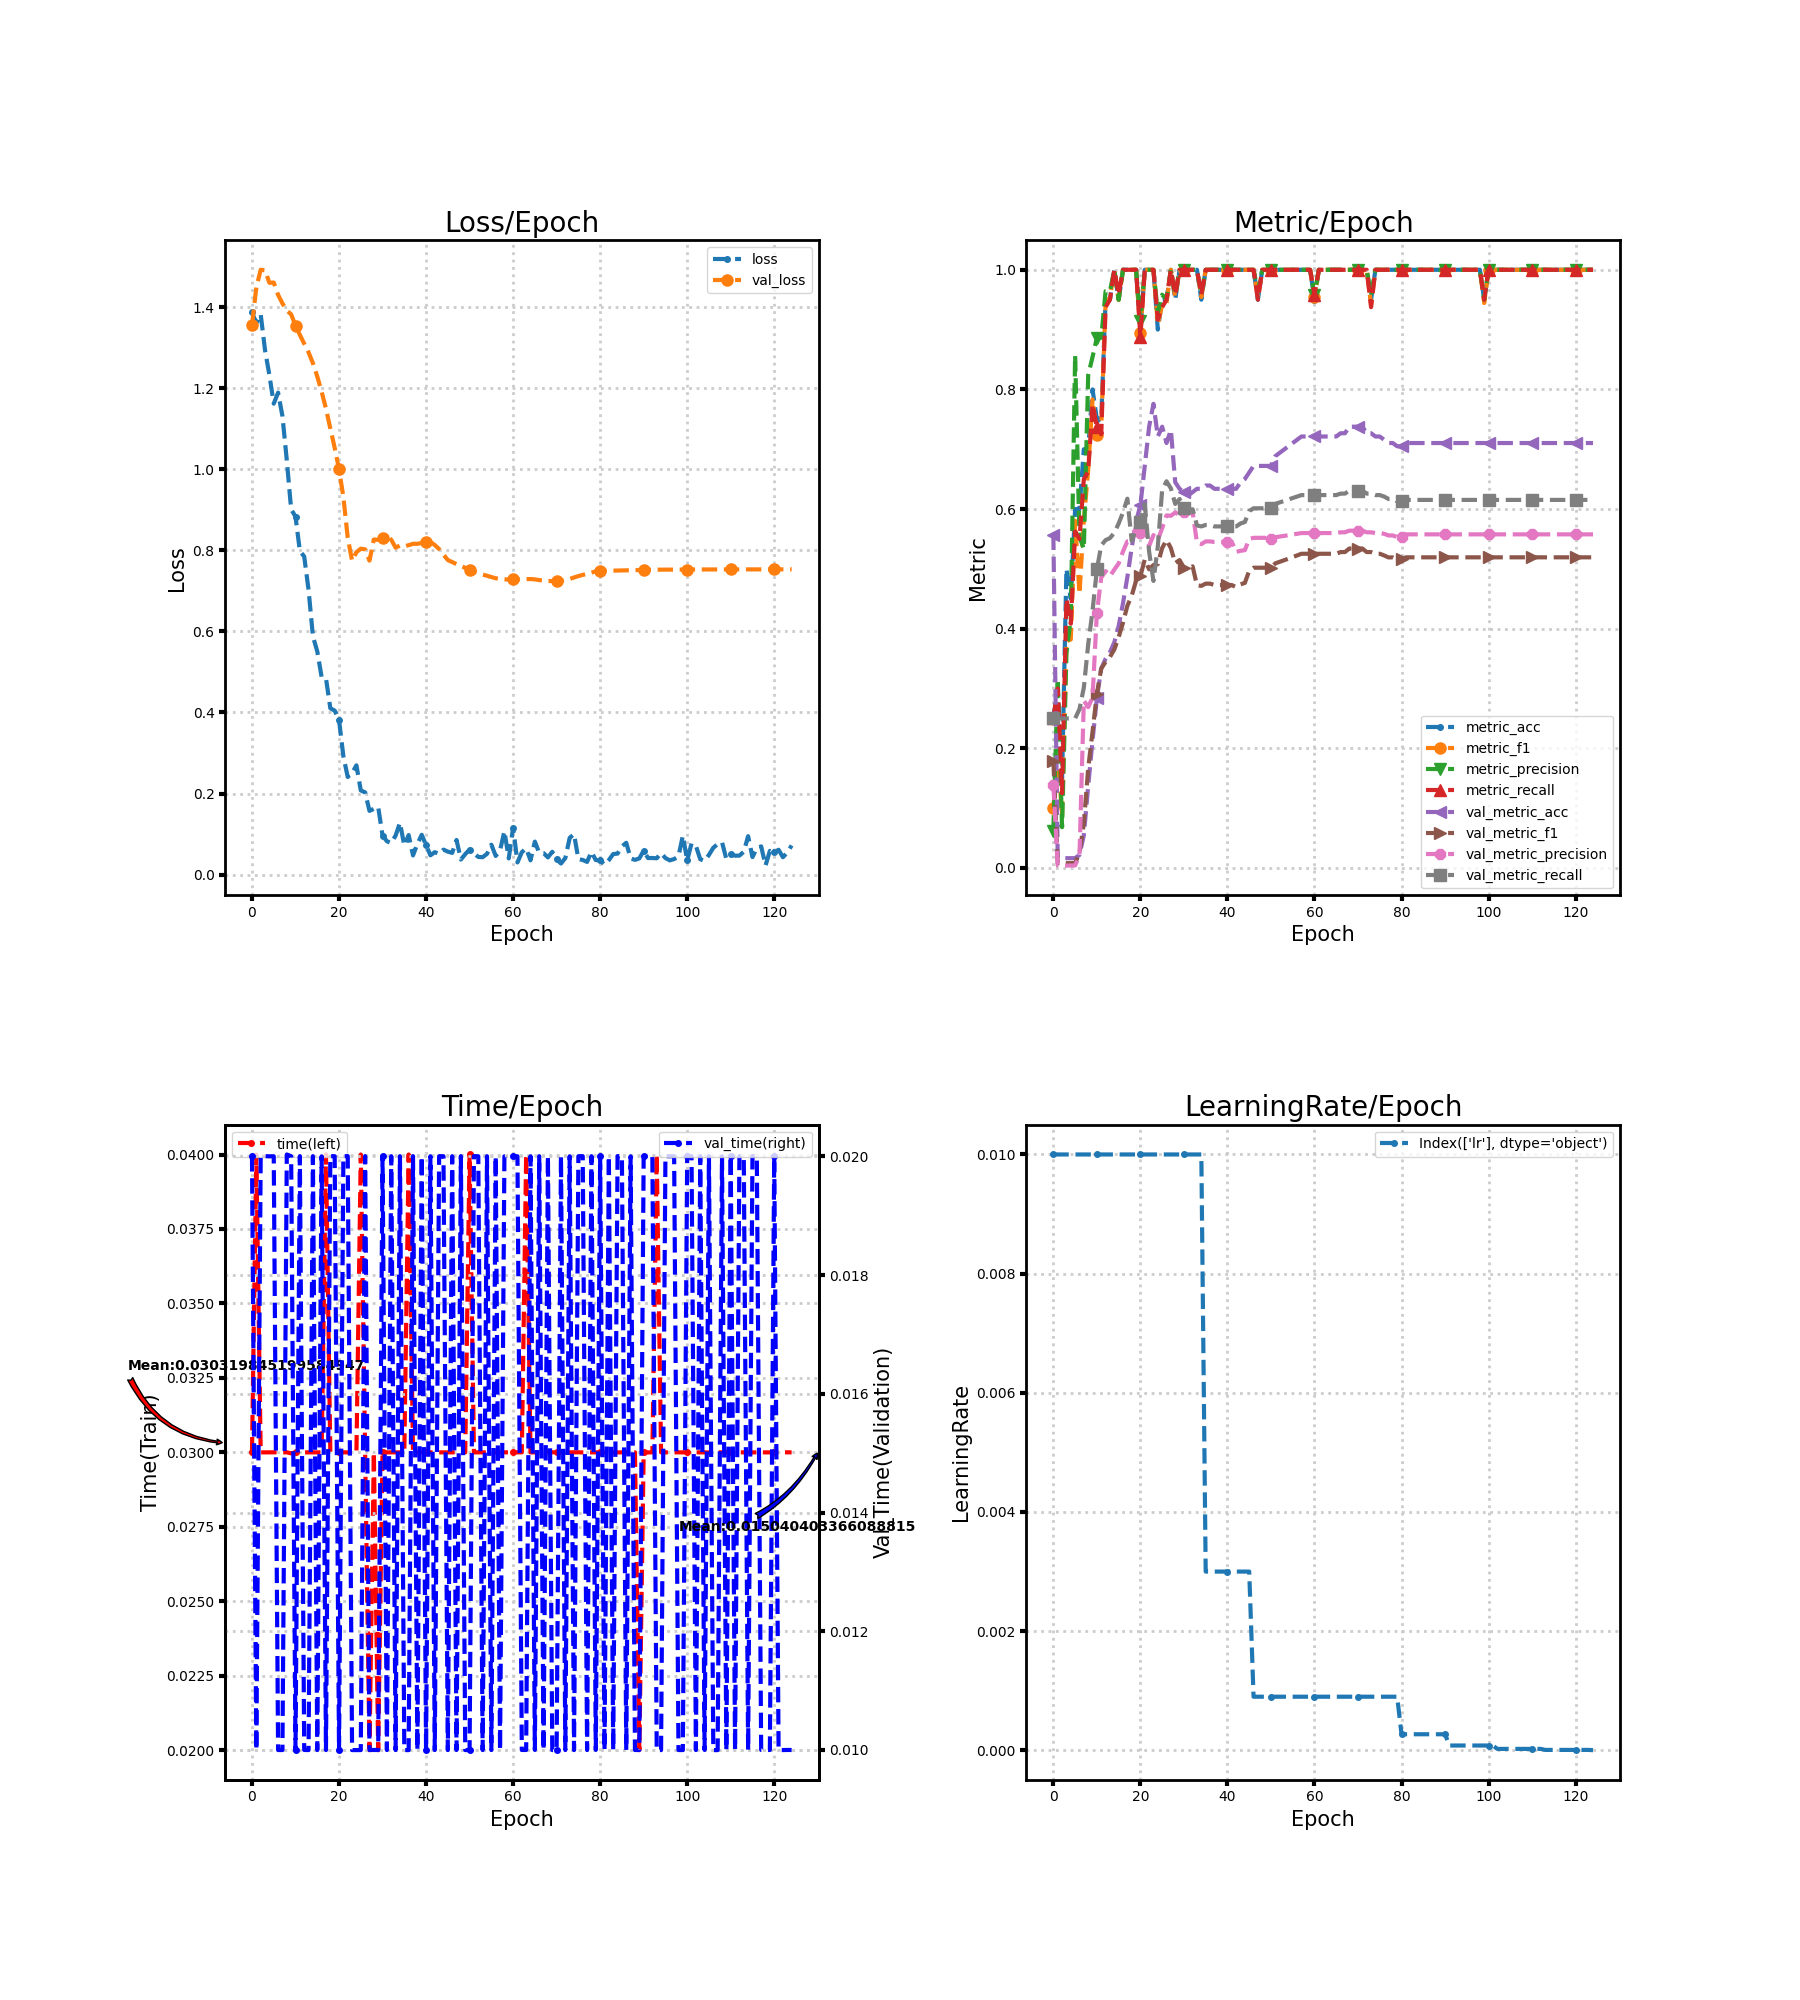

Source data for this figure (header and first rows):
loss, metric_acc, metric_f1, metric_precision, metric_recall, time, lr, val_loss, val_metric_acc, val_metric_f1, val_metric_precision, val_metric_recall, val_time
1.388, 0.25, 0.1, 0.0625, 0.25, 0.03, 0.01, 1.357, 0.5574, 0.1789, 0.1393, 0.25, 0.02
1.361, 0.3, 0.1875, 0.3158, 0.3, 0.04, 0.01, 1.449, 0.01639, 0.008065, 0.004098, 0.25, 0.01
1.383, 0.15, 0.08824, 0.06818, 0.125, 0.03, 0.01, 1.493, 0.01639, 0.008065, 0.004098, 0.25, 0.02
1.294, 0.5, 0.3792, 0.3583, 0.45, 0.03, 0.01, 1.492, 0.01639, 0.008065, 0.004098, 0.25, 0.02
1.233, 0.45, 0.3819, 0.4167, 0.4083, 0.03, 0.01, 1.461, 0.01639, 0.008108, 0.004121, 0.25, 0.02
1.162, 0.6, 0.5804, 0.8571, 0.5625, 0.03, 0.01, 1.461, 0.01639, 0.008242, 0.00419, 0.25, 0.02
1.19, 0.6, 0.4583, 0.5536, 0.55, 0.03, 0.01, 1.431, 0.02186, 0.0249, 0.02113, 0.2656, 0.01
1.131, 0.7, 0.5818, 0.5333, 0.65, 0.03, 0.01, 1.41, 0.05464, 0.07441, 0.2797, 0.3014, 0.009999
1.023, 0.7, 0.6654, 0.8239, 0.6625, 0.03, 0.01, 1.392, 0.1366, 0.1665, 0.269, 0.3735, 0.02003
0.9013, 0.8, 0.7833, 0.8542, 0.775, 0.02997, 0.01, 1.383, 0.2131, 0.2279, 0.2848, 0.4299, 0.02
0.8836, 0.75, 0.7241, 0.8864, 0.7375, 0.03, 0.01, 1.355, 0.2842, 0.2911, 0.4268, 0.4992, 0.01
0.7987, 0.75, 0.736, 0.8864, 0.725, 0.03, 0.01, 1.332, 0.3333, 0.3334, 0.4855, 0.5392, 0.02
0.7849, 0.95, 0.9451, 0.9643, 0.9375, 0.03, 0.01, 1.31, 0.3497, 0.3445, 0.4963, 0.5481, 0.01
0.7029, 0.95, 0.953, 0.9643, 0.95, 0.03, 0.01, 1.289, 0.3607, 0.3527, 0.4879, 0.5515, 0.009999
0.588, 1.0, 1.0, 1.0, 1.0, 0.03, 0.01, 1.262, 0.377, 0.3651, 0.4988, 0.5604, 0.02
0.5508, 0.95, 0.9495, 0.95, 0.9583, 0.03, 0.01, 1.23, 0.4044, 0.3858, 0.5091, 0.5758, 0.009999
0.4877, 1.0, 1.0, 1.0, 1.0, 0.03, 0.01, 1.192, 0.4426, 0.4101, 0.5292, 0.5945, 0.02
0.4846, 1.0, 1.0, 1.0, 1.0, 0.04, 0.01, 1.15, 0.4863, 0.4382, 0.5461, 0.6173, 0.009999
0.4105, 1.0, 1.0, 1.0, 1.0, 0.03, 0.01, 1.101, 0.5355, 0.4551, 0.5462, 0.5469, 0.02
0.4047, 1.0, 1.0, 1.0, 1.0, 0.03, 0.01, 1.053, 0.5792, 0.4801, 0.5707, 0.5665, 0.02
0.3817, 0.9, 0.8951, 0.9143, 0.8875, 0.03, 0.01, 1, 0.6066, 0.4879, 0.5595, 0.5788, 0.01
0.2919, 1.0, 1.0, 1.0, 1.0, 0.03, 0.01, 0.9318, 0.6721, 0.5157, 0.5692, 0.6082, 0.02
0.2409, 1.0, 1.0, 1.0, 1.0, 0.03, 0.01, 0.8317, 0.7377, 0.4993, 0.5385, 0.5288, 0.02
0.2509, 1.0, 1.0, 1.0, 1.0, 0.03, 0.01, 0.7745, 0.776, 0.5064, 0.5565, 0.4798, 0.009998
0.2696, 0.9, 0.9083, 0.9286, 0.9167, 0.03, 0.01, 0.7958, 0.7213, 0.508, 0.5481, 0.5378, 0.009999
0.2076, 0.95, 0.9416, 0.9583, 0.9375, 0.04, 0.01, 0.8043, 0.7377, 0.5348, 0.5681, 0.6323, 0.009999
0.2029, 0.95, 0.9444, 0.95, 0.95, 0.03, 0.01, 0.8027, 0.7104, 0.5483, 0.5894, 0.6464, 0.02
0.1571, 1.0, 1.0, 1.0, 1.0, 0.02, 0.01, 0.7748, 0.7322, 0.5347, 0.5887, 0.6346, 0.01
0.1621, 0.95, 0.9545, 0.9583, 0.9583, 0.03, 0.01, 0.827, 0.6448, 0.5097, 0.5943, 0.6086, 0.01
0.167, 1.0, 1.0, 1.0, 1.0, 0.02, 0.01, 0.826, 0.6339, 0.5147, 0.5894, 0.6168, 0.01
0.0961, 1.0, 1.0, 1.0, 1.0, 0.03, 0.01, 0.8318, 0.6284, 0.502, 0.5959, 0.6012, 0.02
0.08227, 1.0, 1.0, 1.0, 1.0, 0.03, 0.01, 0.8372, 0.623, 0.5002, 0.5944, 0.5988, 0.01
0.07766, 1.0, 1.0, 1.0, 1.0, 0.03, 0.01, 0.8263, 0.6284, 0.5042, 0.5947, 0.5996, 0.02
0.09624, 1.0, 1.0, 1.0, 1.0, 0.03, 0.01, 0.807, 0.6339, 0.4724, 0.5437, 0.5726, 0.009999
0.1279, 0.95, 0.9545, 0.9583, 0.9583, 0.03, 0.01, 0.8119, 0.6339, 0.4716, 0.5414, 0.571, 0.02
0.07158, 1.0, 1.0, 1.0, 1.0, 0.03, 0.003, 0.8098, 0.6393, 0.4753, 0.546, 0.5734, 0.009999
0.09758, 1.0, 1.0, 1.0, 1.0, 0.04, 0.003, 0.813, 0.6393, 0.4753, 0.546, 0.5734, 0.009998
0.04716, 1.0, 1.0, 1.0, 1.0, 0.03, 0.003, 0.8163, 0.6339, 0.473, 0.545, 0.571, 0.02
0.07547, 1.0, 1.0, 1.0, 1.0, 0.03, 0.003, 0.8164, 0.6339, 0.473, 0.545, 0.571, 0.01
0.09814, 1.0, 1.0, 1.0, 1.0, 0.03, 0.003, 0.8184, 0.6339, 0.473, 0.545, 0.571, 0.02
0.07257, 1.0, 1.0, 1.0, 1.0, 0.03, 0.003, 0.822, 0.6339, 0.473, 0.545, 0.571, 0.009999
0.04748, 1.0, 1.0, 1.0, 1.0, 0.03, 0.003, 0.8211, 0.6339, 0.473, 0.545, 0.571, 0.02
0.05526, 1.0, 1.0, 1.0, 1.0, 0.03, 0.003, 0.8134, 0.6339, 0.4693, 0.5283, 0.571, 0.009999
0.05073, 1.0, 1.0, 1.0, 1.0, 0.03, 0.003, 0.8033, 0.6448, 0.4742, 0.5303, 0.5759, 0.02
0.06155, 1.0, 1.0, 1.0, 1.0, 0.03, 0.003, 0.7899, 0.6503, 0.4766, 0.5312, 0.5783, 0.02
0.05661, 1.0, 1.0, 1.0, 1.0, 0.03, 0.003, 0.7762, 0.6612, 0.4971, 0.5499, 0.5964, 0.009999
0.05344, 1.0, 1.0, 1.0, 1.0, 0.03, 0.0009, 0.7714, 0.6721, 0.502, 0.5519, 0.6013, 0.02
0.08545, 0.95, 0.953, 0.9643, 0.95, 0.03, 0.0009, 0.7661, 0.6721, 0.502, 0.5519, 0.6013, 0.01
0.03704, 1.0, 1.0, 1.0, 1.0, 0.03, 0.0009, 0.7617, 0.6721, 0.502, 0.5519, 0.6013, 0.02
0.05038, 1.0, 1.0, 1.0, 1.0, 0.03, 0.0009, 0.757, 0.6721, 0.502, 0.5519, 0.6013, 0.009999
0.06179, 1.0, 1.0, 1.0, 1.0, 0.04, 0.0009, 0.7518, 0.6721, 0.5017, 0.5498, 0.6013, 0.009999
0.05279, 1.0, 1.0, 1.0, 1.0, 0.03, 0.0009, 0.7473, 0.6885, 0.5092, 0.553, 0.6087, 0.02
0.04344, 1.0, 1.0, 1.0, 1.0, 0.03, 0.0009, 0.7437, 0.694, 0.5118, 0.554, 0.6111, 0.02
0.04283, 1.0, 1.0, 1.0, 1.0, 0.03, 0.0009, 0.7404, 0.6995, 0.5144, 0.5552, 0.6136, 0.009999
0.05105, 1.0, 1.0, 1.0, 1.0, 0.03, 0.0009, 0.7375, 0.7049, 0.5171, 0.5563, 0.616, 0.02
0.07373, 1.0, 1.0, 1.0, 1.0, 0.03, 0.0009, 0.7344, 0.7104, 0.5197, 0.5575, 0.6185, 0.009999
0.04597, 1.0, 1.0, 1.0, 1.0, 0.03, 0.0009, 0.7314, 0.7158, 0.5225, 0.5587, 0.6209, 0.02
0.05954, 1.0, 1.0, 1.0, 1.0, 0.03, 0.0009, 0.7296, 0.7213, 0.5253, 0.5599, 0.6234, 0.01
0.1071, 1.0, 1.0, 1.0, 1.0, 0.03, 0.0009, 0.7287, 0.7213, 0.5253, 0.5599, 0.6234, 0.02
0.03988, 1.0, 1.0, 1.0, 1.0, 0.03, 0.0009, 0.728, 0.7213, 0.5253, 0.5599, 0.6234, 0.02
... 65 more rows
